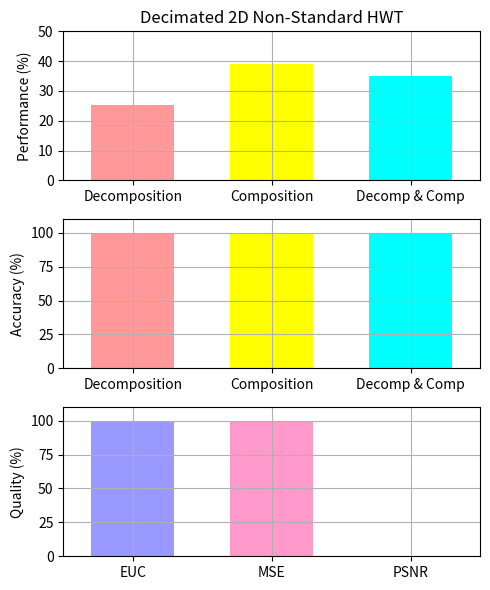

Python code for this plot:
"""
Bar chart demo with pairs of bars grouped for easy comparison.
"""
import numpy as np
import matplotlib.pyplot as plt


n_groups = 3

# fig, ax = plt.subplots(nrows=3, sharex=True, figsize=(5, 6))
fig = plt.figure(figsize=(5, 6))
fig.subplots_adjust(hspace=0.01)

ax = []

ax.append(fig.add_subplot(311))
ax.append(fig.add_subplot(312, sharex=ax[0]))
ax.append(fig.add_subplot(313))

# ax.append(fig.add_subplot(337))
# ax.append(fig.add_subplot(338))
# ax.append(fig.add_subplot(339))

index = np.arange(n_groups)
bar_width = 0.6

opacity = 1.0

# colors1 = (1.0, 0.6, 0.6)
# colors2 = (1.0, 0.6, 0.6)
colors1 = [(1.0, 0.6, 0.6), (1.0, 1.0, 0.0), (0.0, 1.0, 1.0)]
colors2 = [(0.6, 0.6, 1.0), (1.0, 0.6, 0.8), (0.6, 1.0, 0.6)]

error_config = {'ecolor': '0.3'}

plt.sca(ax[0])

developed = (25.2438, 39.0357, 35.0265)
std_dev = (0.0, 0.0, 0.0)

plt.ylabel('Performance (%)')
plt.title('Decimated 2D Non-Standard HWT')
plt.xticks(index, ('Decomposition', 'Composition', 'Decomp & Comp'))
plt.grid(True)
plt.ylim([0.0,50.0])
# ax[0].xaxis.set_visible(False)

Performance = ax[0].bar(index, developed, bar_width,
                 alpha=opacity,
                 color=colors1,
                 yerr=std_dev,
                 error_kw=error_config,
                 label='Developed',
                 align='center')

plt.xlim([min(index) - 0.5, max(index) + 0.5])

# plt.legend(loc='upper left', prop={'size':11})

plt.sca(ax[1])

developedError = (100.0, 100.0, 100.0)

plt.ylabel('Accuracy (%)')
plt.xticks(index, ('Decomposition', 'Composition', 'Decomp & Comp'))
plt.grid(True)
plt.ylim([0.0,110.0])

Errors = ax[1].bar(index, developedError, bar_width,
                 alpha=opacity,
                 color=colors1,
                 #yerr=std_ori,
                 error_kw=error_config,
                 label='Developed',
                 align='center')

plt.sca(ax[2])

MetricResults = (100.0, 100.0, 0.0)

plt.ylabel('Quality (%)')
plt.xticks(index, ('EUC', 'MSE', 'PSNR'))
plt.grid(True)
plt.ylim([0.0,110.0])
plt.xlim([min(index) - 0.5, max(index) + 0.5])

Metrics = ax[2].bar(index, MetricResults, bar_width,
                 alpha=opacity,
                 color=colors2,
                 #yerr=std_ori,
                 error_kw=error_config,
                 label='Developed',
                 align='center')

plt.tight_layout()
#plt.show()
fig.savefig("test2NS.pdf", format='pdf')
